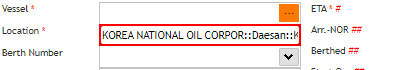
Task: Navarik Register
Workflow: DetailsEdit

Step 1: type a value into the text box in window 'SGS*' (msedge.exe)

Step 2: type "["[k(del)]" + In_StrVesselStatus]" into the text box in window 'SGS*' (msedge.exe) (no picture)

Step 3: type a value into the text box in window 'SGS*' (msedge.exe) (same screen as step 1)
